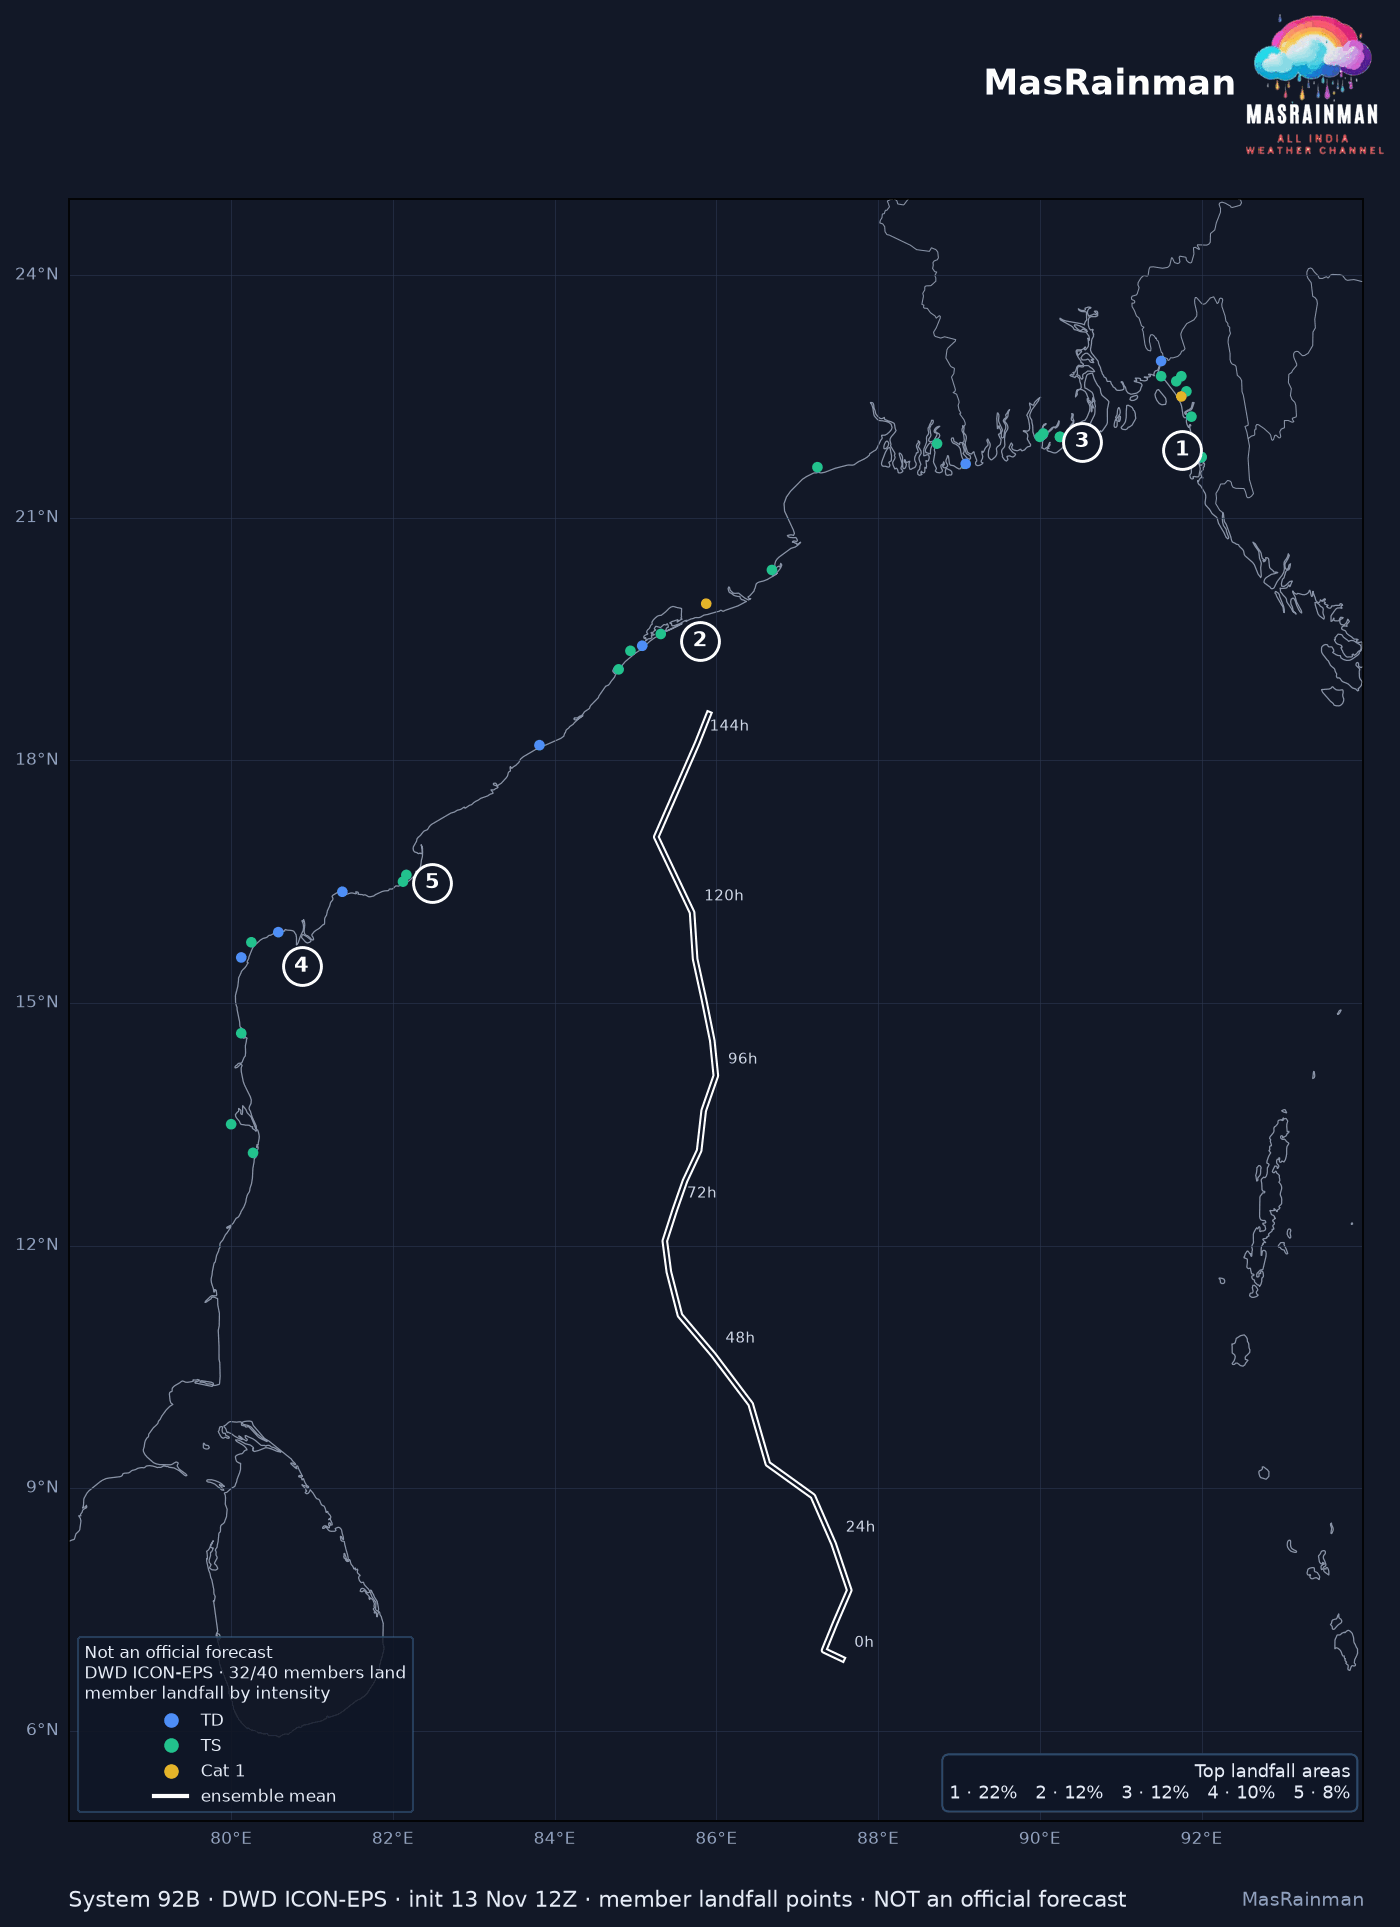

Source data for this figure (header and first rows):
member, lat, lon, step, wind_kt, cls
0, 19.42, 85.08, 164.0, 26.93, TD
1, 15.56, 80.12, 149.0, 26.15, TD
2, 22.75, 91.75, 156.0, 46.12, TS
3, 19.56, 85.31, 165.0, 42.14, TS
4, 16.58, 82.17, 128.0, 53.55, TS
5, 21.92, 88.73, 157.0, 48.12, TS
6, 16.5, 82.12, 126.0, 59.76, TS
8, 21.75, 92.0, 180.0, 42.0, TS
9, 22.94, 91.5, 153.0, 29.94, TD
10, 22.04, 90.04, 130.0, 54.52, TS
11, 13.15, 80.27, 151.0, 51.35, TS
12, 19.35, 84.94, 143.0, 40.73, TS
13, 19.94, 85.88, 149.0, 68.54, Cat 1
15, 15.88, 80.58, 134.0, 32.03, TD
16, 18.19, 83.81, 177.0, 27.89, TD
18, 22.0, 90.25, 138.0, 63.99, TS
20, 19.12, 84.79, 163.0, 47.74, TS
21, 22.0, 90.0, 144.0, 41.38, TS
22, 22.56, 91.81, 177.0, 37.15, TS
23, 21.67, 89.08, 172.0, 28.41, TD
24, 16.38, 81.38, 171.0, 12.3, TD
25, 22.75, 91.5, 132.0, 54.06, TS
26, 22.5, 91.75, 116.0, 71.05, Cat 1
28, 22.0, 90.25, 160.0, 39.47, TS
29, 13.5, 80.0, 124.0, 45.21, TS
31, 21.75, 92.0, 120.0, 58.65, TS
32, 20.35, 86.69, 155.0, 34.73, TS
33, 22.25, 91.88, 138.0, 40.27, TS
34, 14.62, 80.12, 129.0, 50.67, TS
35, 15.75, 80.25, 138.0, 56.64, TS
38, 21.62, 87.25, 137.0, 41.6, TS
39, 22.69, 91.69, 141.0, 45.11, TS
